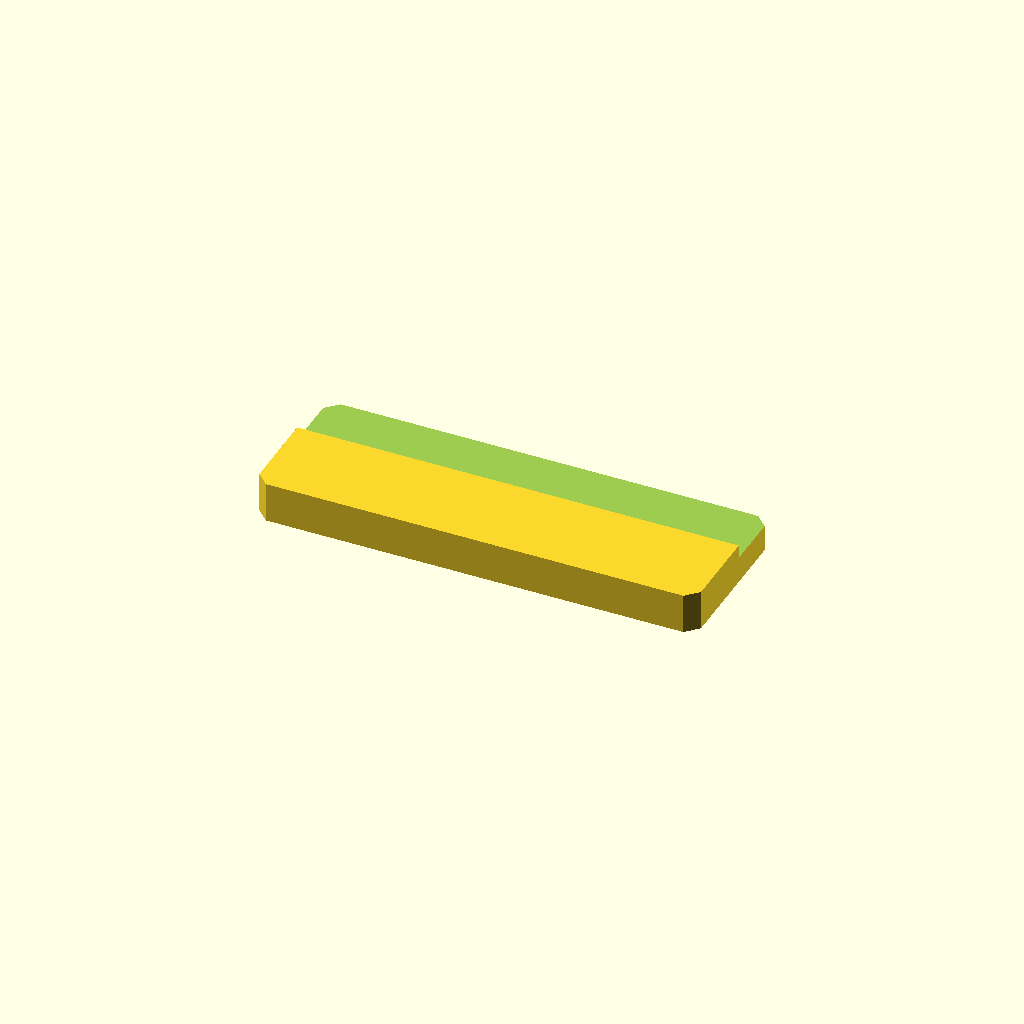
Cell 1: rendered with the file's own defaults.
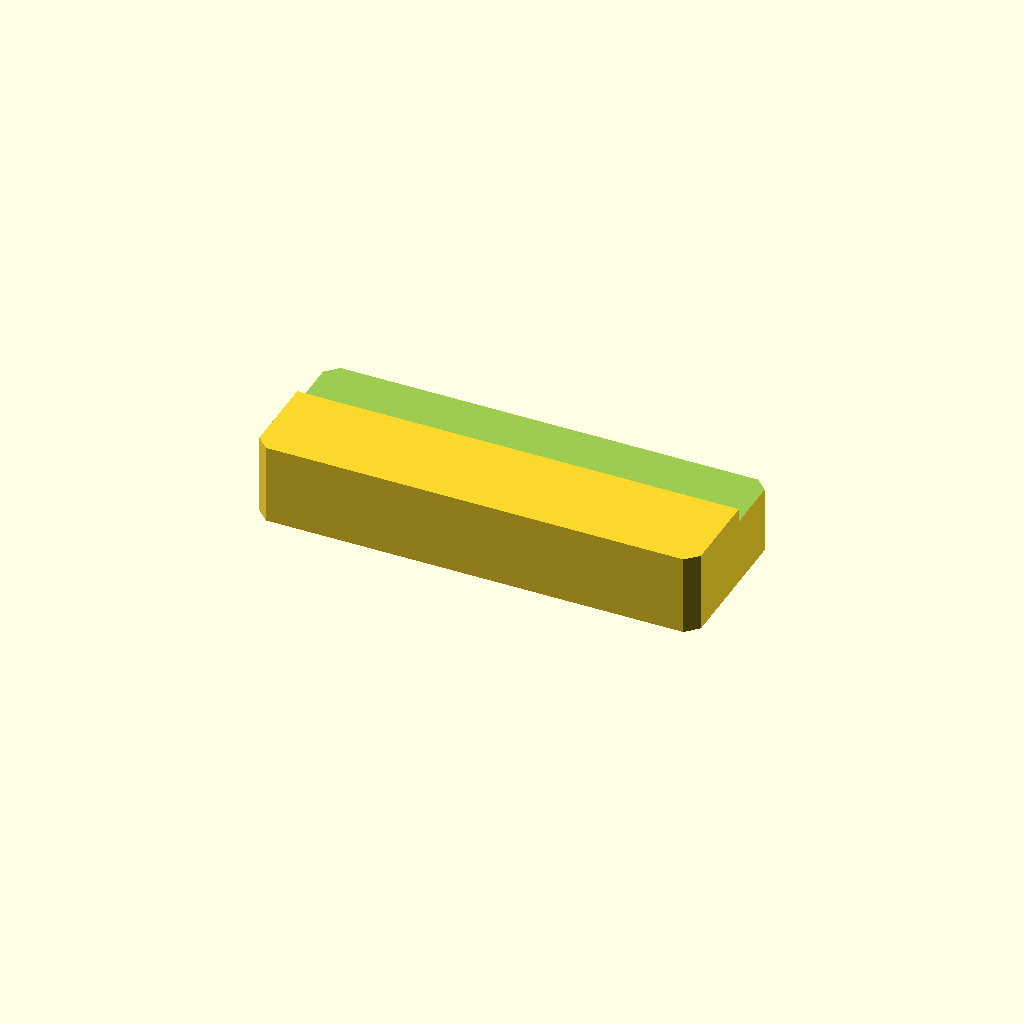
Cell 2 — plate_t set to 20, the other parameters unchanged.
All cells are drawn from one camera (rotation 55°, 0°, 25°, orthographic, colour scheme Cornfield), so only the parameter changes between them.
The OpenSCAD source (optional_data/data/sketch2/steppedbars/part_0100.scad):
$fn = 32;

// ----------------------------------------------------------------------
// Stepped bar: sidestep, 110 x 40 x 10/6.6 mm
// ----------------------------------------------------------------------

// --- parameters (mm) ---
bar_l = 110;              // bar length, X
bar_w = 40;               // bar width, Y
plate_t = 10;             // thickness of the thick zone, Z
thin_t = 6.6;             // thickness of the thin zone
corner_c = 3;             // corner chamfer of the bar
step_cut = 3.4;           // material removed from the thin zone
ledge_y = 23.2;           // start of the ledge from the front edge
depth_1 = 3.4;            // depth of cut 1 from the top face

profile = [[3, 0], [107, 0], [110, 3], [110, 37], [107, 40], [3, 40], [0, 37], [0, 3]];  // primary outline, 8 points, counter clockwise
void_1 = [[-1, 23.2], [111, 23.2], [111, 41], [-1, 41]];  // ledge cut along one edge, 4 points

// --- the one profile operation ---
difference() {
  linear_extrude(height = plate_t) polygon(points = profile);
  translate([0, 0, plate_t - depth_1])
    linear_extrude(height = depth_1 + 1) polygon(points = void_1);
}
Parameter table extracted from the source (name, type, default, range or options):
bar_l: number, default 110
bar_w: number, default 40
plate_t: number, default 10
thin_t: number, default 6.6
corner_c: number, default 3
step_cut: number, default 3.4
ledge_y: number, default 23.2
depth_1: number, default 3.4
